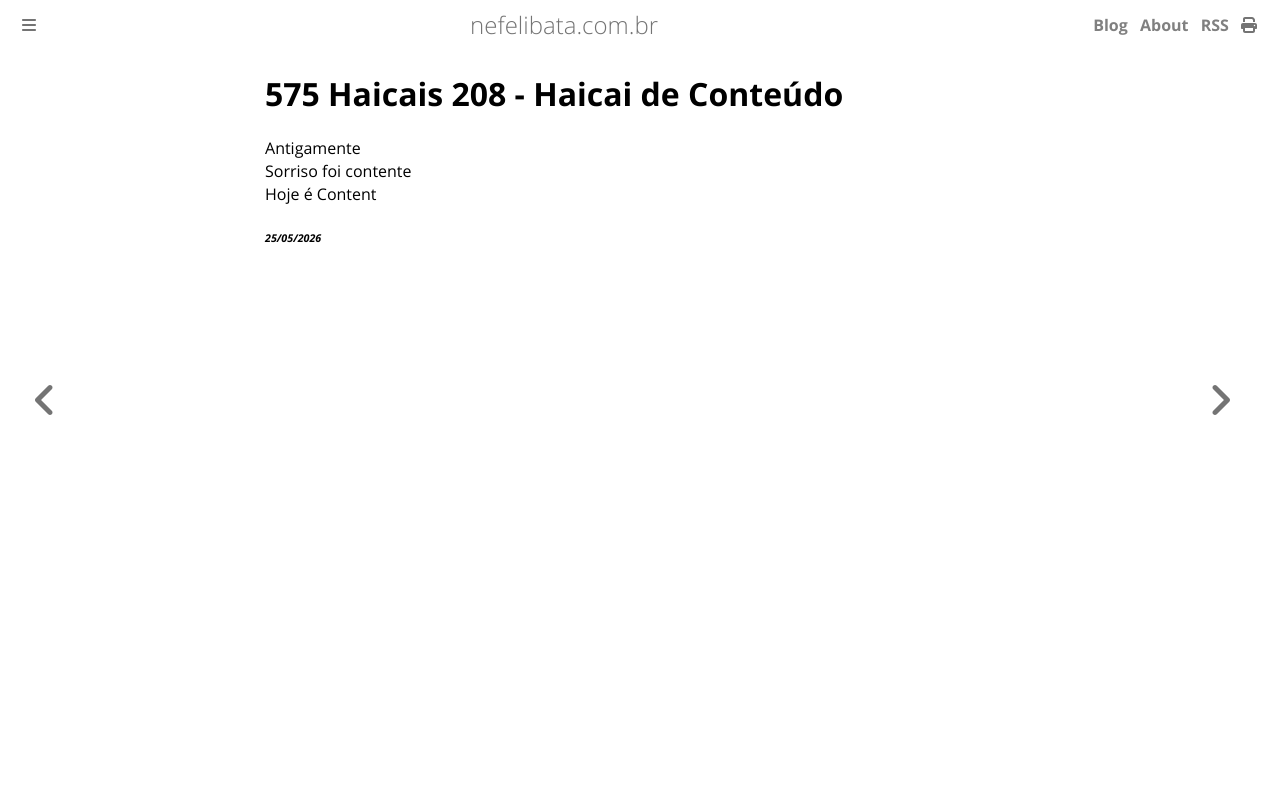

repository: ameopoema/nefelibata · page: 2026-05-25-Haicai_de_Conteúdo.html · generator: mdbook

# 575 Haicais 208 - Haicai de Conteúdo  
Antigamente  
Sorriso foi contente  
Hoje é Content  


###### *25/05/2026*  
&nbsp;<br>
&nbsp;<br>
&nbsp;<br>
&nbsp;<br>
&nbsp;<br>
